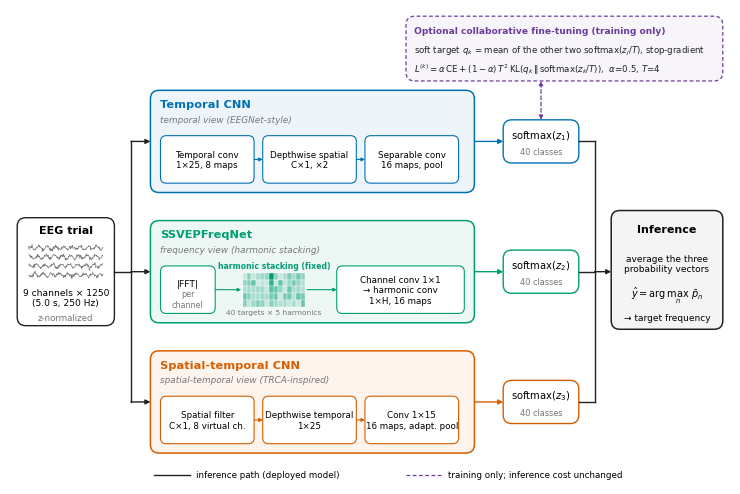

The matplotlib source for this figure:
"""Figure 1: architecture of the multi-view ensemble (vector PDF).

Run:  python make_fig1.py   ->  Figure_1.pdf
"""
import matplotlib
matplotlib.use("Agg")
import matplotlib.pyplot as plt
import numpy as np
from matplotlib.patches import FancyBboxPatch, FancyArrowPatch, Rectangle

plt.rcParams.update({
    "font.family": "DejaVu Sans",
    "font.size": 7.5,
    "pdf.fonttype": 42,
    "mathtext.fontset": "dejavusans",
})

# Colour-blind-safe (Okabe-Ito) branch colours
C_TEMP = "#0072B2"   # blue
C_FREQ = "#009E73"   # bluish green
C_SPAT = "#D55E00"   # vermillion
C_TRAIN = "#6A3D9A"  # purple (training-only)
INK = "#222222"
GREY = "#777777"

fig = plt.figure(figsize=(7.2, 4.75))
ax = fig.add_axes([0, 0, 1, 1])
ax.set_xlim(0, 100)
ax.set_ylim(0, 66)
ax.axis("off")


def box(x, y, w, h, ec, fc="white", lw=1.0, ls="-", r=1.2, z=1):
    p = FancyBboxPatch((x, y), w, h, boxstyle=f"round,pad=0,rounding_size={r}",
                       ec=ec, fc=fc, lw=lw, ls=ls, zorder=z)
    ax.add_patch(p)
    return p


def arrow(x0, y0, x1, y1, color=INK, ls="-", lw=1.0, style="-|>", ms=7, conn=None):
    kw = dict(arrowstyle=style, mutation_scale=ms, color=color, lw=lw, ls=ls,
              shrinkA=0, shrinkB=0, zorder=3)
    if conn:
        kw["connectionstyle"] = conn
    ax.add_patch(FancyArrowPatch((x0, y0), (x1, y1), **kw))


def light(c, a=0.10):
    rgb = np.array(matplotlib.colors.to_rgb(c))
    return tuple(1 - a * (1 - rgb))


# ---------------------------------------------------------------- input
box(1, 22, 13.5, 15, INK)
ax.text(7.75, 35.3, "EEG trial", ha="center", va="center", fontsize=8, weight="bold")
rng = np.random.default_rng(3)
t = np.linspace(0, 1, 200)
for i in range(4):
    yb = 32.8 - i * 1.25
    sig = 0.45 * np.sin(2 * np.pi * 9 * t + i) + 0.25 * rng.standard_normal(200)
    ax.plot(2.6 + 10.3 * t, yb + 0.5 * sig, lw=0.45, color=GREY)
ax.text(7.75, 25.9, "9 channels × 1250\n(5.0 s, 250 Hz)", ha="center", va="center",
        fontsize=6.6, linespacing=1.15)
ax.text(7.75, 23.1, "z-normalized", ha="center", va="center", fontsize=6.2, color=GREY)

# ---------------------------------------------------------------- branches
BX, BW, BH = 19.5, 45, 14.2
branches = [
    (40.5, C_TEMP, "Temporal CNN", "temporal view (EEGNet-style)",
     ["Temporal conv\n1×25, 8 maps", "Depthwise spatial\nC×1, ×2", "Separable conv\n16 maps, pool"]),
    (22.4, C_FREQ, "SSVEPFreqNet", "frequency view (harmonic stacking)",
     None),
    (4.3, C_SPAT, "Spatial-temporal CNN", "spatial-temporal view (TRCA-inspired)",
     ["Spatial filter\nC×1, 8 virtual ch.", "Depthwise temporal\n1×25", "Conv 1×15\n16 maps, adapt. pool"]),
]

centers = []
for (y, col, name, sub, blocks) in branches:
    box(BX, y, BW, BH, col, fc=light(col, 0.07), lw=1.1)
    ax.text(BX + 1.4, y + BH - 1.9, name, ha="left", va="center", fontsize=8.2,
            weight="bold", color=col)
    ax.text(BX + 1.4, y + BH - 4.0, sub, ha="left", va="center", fontsize=6.4,
            color=GREY, style="italic")
    cy = y + 4.6
    centers.append(y + BH / 2)
    if blocks is not None:
        bw, gap = 13.0, 1.2
        for j, txt in enumerate(blocks):
            bx = BX + 1.4 + j * (bw + gap)
            box(bx, cy - 3.3, bw, 6.6, col, r=0.8, lw=0.8)
            ax.text(bx + bw / 2, cy, txt, ha="center", va="center", fontsize=6.3,
                    linespacing=1.2)
            if j < 2:
                arrow(bx + bw, cy, bx + bw + gap, cy, color=col, ms=5, lw=0.8)

# SSVEPFreqNet internals: FFT -> harmonic stacking tensor -> learned convs
y, col = branches[1][0], C_FREQ
cy = y + 4.6
# FFT block
box(BX + 1.4, cy - 3.3, 7.6, 6.6, col, r=0.8, lw=0.8)
ax.text(BX + 5.2, cy + 0.9, "|FFT|", ha="center", va="center", fontsize=6.6)
ax.text(BX + 5.2, cy - 1.3, "per\nchannel", ha="center", va="center", fontsize=5.8, color=GREY)
arrow(BX + 9.0, cy, BX + 12.6, cy, color=col, ms=5, lw=0.8)
# stacking tensor icon (targets x harmonics), fixed operation
sx, sy, cw, ch = BX + 12.8, cy - 2.4, 0.62, 0.95
vals = rng.random((5, 14)) * 0.5
vals[:, 6] = [1.0, 0.75, 0.55, 0.4, 0.3]
for h in range(5):
    for n in range(14):
        ax.add_patch(Rectangle((sx + n * cw, sy + (4 - h) * ch), cw, ch,
                               fc=matplotlib.colors.to_rgba(col, 0.15 + 0.85 * vals[h, n]),
                               ec="white", lw=0.25, zorder=2))
ax.text(sx + 7 * cw, sy + 5 * ch + 0.35, "harmonic stacking (fixed)", ha="center", va="bottom",
        fontsize=5.6, color=col, weight="bold")
ax.text(sx + 7 * cw, sy - 0.3, r"40 targets × 5 harmonics", ha="center", va="top",
        fontsize=5.4, color=GREY)
ex = sx + 14 * cw
arrow(ex + 0.3, cy, ex + 4.4, cy, color=col, ms=5, lw=0.8)
lx = ex + 4.4
lw_ = BX + BW - 1.4 - lx
box(lx, cy - 3.3, lw_, 6.6, col, r=0.8, lw=0.8)
ax.text(lx + lw_ / 2, cy, "Channel conv 1×1\n→ harmonic conv\n1×H, 16 maps",
        ha="center", va="center", fontsize=6.3, linespacing=1.2)

# input -> branches
fork_x = 16.8
ax.plot([14.5, fork_x], [29.5, 29.5], color=INK, lw=1.0, zorder=3)
ax.plot([fork_x, fork_x], [centers[2], centers[0]], color=INK, lw=1.0, zorder=3)
for c in centers:
    arrow(fork_x, c, BX, c)

# ---------------------------------------------------------------- logits
LX, LW = 68.5, 10.5
for (y, col, *_), c, k in zip(branches, centers, (1, 2, 3)):
    box(LX, c - 3.0, LW, 6.0, col, lw=1.0)
    ax.text(LX + LW / 2, c + 0.9, rf"$\mathrm{{softmax}}(z_{k})$", ha="center",
            va="center", fontsize=7.2)
    ax.text(LX + LW / 2, c - 1.4, "40 classes", ha="center", va="center", fontsize=5.9,
            color=GREY)
    arrow(BX + BW, c, LX, c, color=col)

# ---------------------------------------------------------------- averaging / decision
AX, AW = 83.5, 15.5
box(AX, 21.5, AW, 16.5, INK, fc="#F4F4F4", lw=1.1)
ax.text(AX + AW / 2, 35.4, "Inference", ha="center", va="center", fontsize=8, weight="bold")
ax.text(AX + AW / 2, 30.6, "average the three\nprobability vectors", ha="center",
        va="center", fontsize=6.5, linespacing=1.2)
ax.text(AX + AW / 2, 26.3, r"$\hat{y}=\arg\max_n \ \bar{p}_n$",
        ha="center", va="center", fontsize=7.0)
ax.text(AX + AW / 2, 23.2, "→ target frequency", ha="center", va="center", fontsize=6.5)
merge_x = 81.2
for c in centers:
    ax.plot([LX + LW, merge_x], [c, c], color=INK, lw=1.0, zorder=3)
ax.plot([merge_x, merge_x], [centers[2], centers[0]], color=INK, lw=1.0, zorder=3)
arrow(merge_x, centers[1], AX, centers[1])

# ---------------------------------------------------------------- optional training stage
tx, ty, tw, th = 55.0, 56.0, 44.0, 9.0
box(tx, ty, tw, th, C_TRAIN, fc=light(C_TRAIN, 0.05), ls=(0, (3, 2)), lw=0.9)
ax.text(tx + 1.1, ty + 7.0, "Optional collaborative fine-tuning (training only)",
        ha="left", va="center", fontsize=6.6, weight="bold", color=C_TRAIN)
ax.text(tx + 1.1, ty + 4.3,
        r"soft target $q_k$ = mean of the other two $\mathrm{softmax}(z_j/T)$, stop-gradient",
        ha="left", va="center", fontsize=6.2, color=INK)
ax.text(tx + 1.1, ty + 1.7,
        r"$L^{(k)}=\alpha\,\mathrm{CE}+(1-\alpha)\,T^2\,\mathrm{KL}(q_k\,\|\,\mathrm{softmax}(z_k/T))$,  $\alpha$=0.5, $T$=4",
        ha="left", va="center", fontsize=6.2, color=INK)
arrow(LX + LW / 2, centers[0] + 3.0, LX + LW / 2, ty, color=C_TRAIN, ls=(0, (3, 2)),
      style="<|-|>", ms=6, lw=0.9)

# ---------------------------------------------------------------- legend
ax.plot([20, 25], [1.3, 1.3], color=INK, lw=1.0)
ax.text(25.8, 1.3, "inference path (deployed model)", va="center", fontsize=6.3)
ax.plot([55, 60], [1.3, 1.3], color=C_TRAIN, lw=0.9, ls=(0, (3, 2)))
ax.text(60.8, 1.3, "training only; inference cost unchanged", va="center", fontsize=6.3)

fig.savefig("Figure_1.pdf")
print("wrote Figure_1.pdf")
